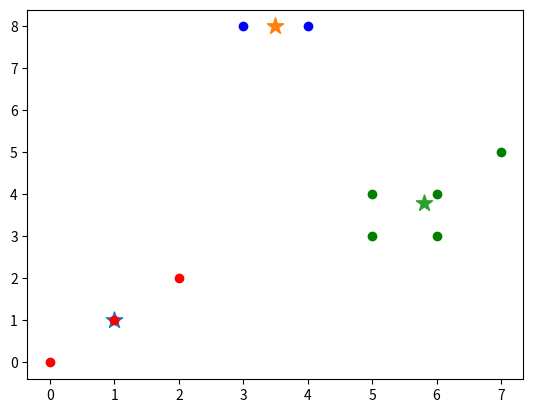

Reproduce this figure in Python.
# 试用K均值法对如下模式分布进行聚类分析。
# ｛ x1（0, 0）, x2（3, 8）, x3（2, 2）, x4（1, 1）, x5（5, 3）,
# x6（4, 8）, x7（6, 3）, x8（5, 4）, x9（6, 4）, x10（7, 5）｝

import numpy as np
from matplotlib import pyplot

x = np.array([[0, 0], [3, 8], [2, 2], [1, 1], [5, 3], [4, 8], [6, 3], [5, 4], [6, 4], [7, 5]])


class KMeans(object):
    def __init__(self, k=3, tolerance=0.0001, max_iter=100):
        self._k = k
        self._tolerance = tolerance
        self._max_iter = max_iter
        self.cluster = {}
        self.centers = {}

    def fit(self, data):
        for i in range(self._k):
            self.centers[i] = data[i]  # 先随机选取中心点

        for i in range(self._max_iter):
            for j in range(self._k):
                self.cluster[j] = []
            for feature in data:
                distances = []
                for center_point in self.centers:
                    distances.append(np.linalg.norm(feature - self.centers[center_point]))
                classification = distances.index(min(distances))
                self.cluster[classification].append(feature)

            prev_centers = dict(self.centers)
            for c in self.cluster:
                self.centers[c] = np.average(self.cluster[c], axis=0)


if __name__ == '__main__':
    k_means = KMeans(k=3)
    k_means.fit(x)
    for center in k_means.centers:
        pyplot.scatter(k_means.centers[center][0], k_means.centers[center][1], marker='*',
                       s=150)

    colors = ['r', 'b', 'g']
    print(k_means.cluster)
    for index, cat in enumerate(k_means.cluster):
        print(cat)
        for point in k_means.cluster[cat]:
            pyplot.scatter(point[0], point[1], c=colors[index])

    pyplot.show()
